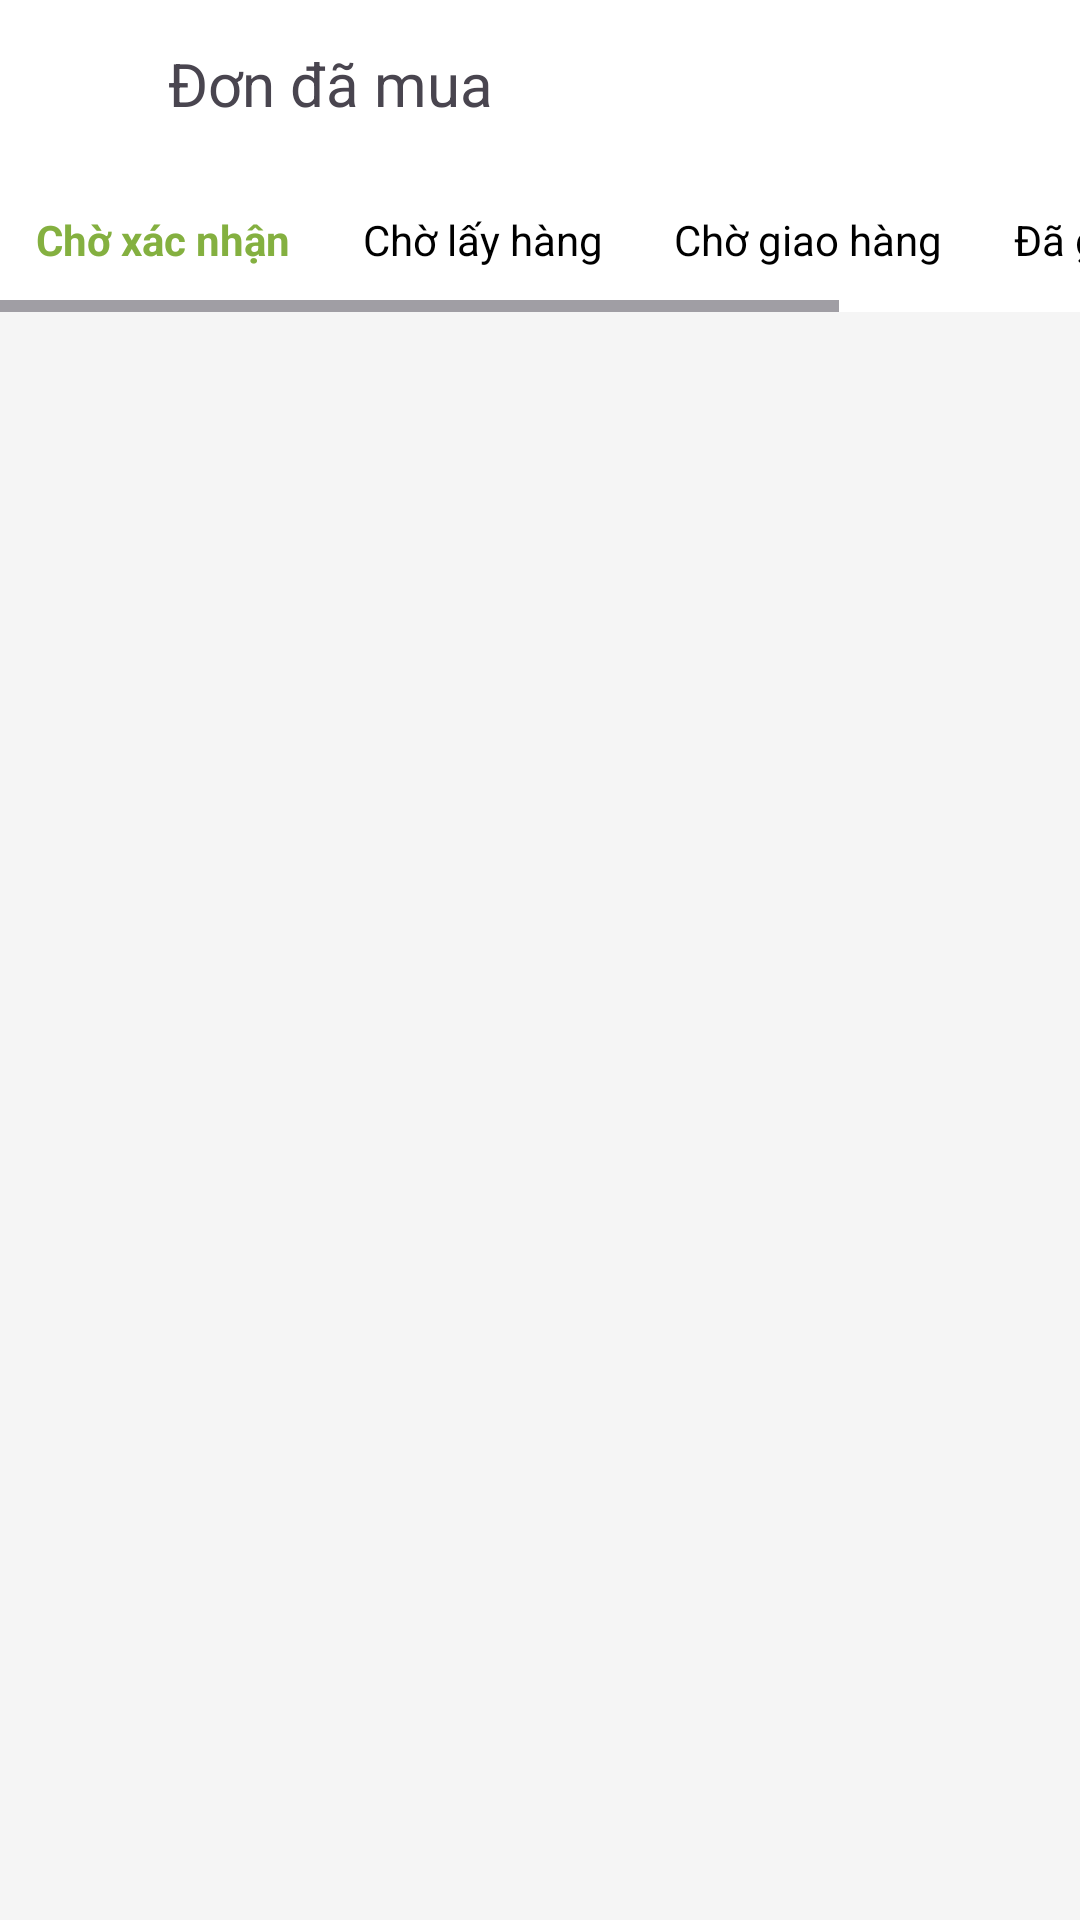

Layout XML and referenced resources for this Android screen:
<!-- AndroidManifest.xml: application theme Theme.EcoVeggieApp -->
<!-- res/layout/activity_order.xml -->
<LinearLayout xmlns:android="http://schemas.android.com/apk/res/android"
    xmlns:tools="http://schemas.android.com/tools"
    android:id="@+id/layoutMain"
    android:layout_width="match_parent"
    android:layout_height="match_parent"
    android:orientation="vertical"
    android:background="#F5F5F5"
    tools:context=".activities.OrderActivity">

    
    <LinearLayout
        android:layout_width="match_parent"
        android:layout_height="56dp"
        android:orientation="horizontal"
        android:background="@android:color/white"
        android:gravity="center_vertical">

        <ImageView
            android:id="@+id/btnBack"
            android:layout_width="24dp"
            android:layout_height="24dp"
            android:layout_marginStart="16dp"
            android:src="@drawable/ic_left_arrow" />

        <TextView
            android:id="@+id/tvTitle"
            android:layout_width="wrap_content"
            android:layout_height="wrap_content"
            android:layout_marginStart="16dp"
            android:text="Đơn đã mua"
            android:textSize="20sp" />
    </LinearLayout>

    
    <HorizontalScrollView
        android:layout_width="match_parent"
        android:layout_height="wrap_content"
        android:background="@android:color/white">

        <LinearLayout
            android:layout_width="wrap_content"
            android:layout_height="48dp"
            android:orientation="horizontal">
            <TextView
                android:id="@+id/tabPendingConfirmation"
                android:text="Chờ xác nhận"
                style="@style/TabItemSelected" />

            <TextView
                android:id="@+id/tabWaitingPickup"
                android:text="Chờ lấy hàng"
                style="@style/TabItem" />

            <TextView
                android:id="@+id/tabShipping"
                android:text="Chờ giao hàng"
                style="@style/TabItem" />

            <TextView
                android:id="@+id/tabDelivered"
                android:text="Đã giao"
                style="@style/TabItem" />

            <TextView
                android:id="@+id/tabCanceled"
                android:text="Đã hủy"
                style="@style/TabItem" />

        </LinearLayout>
    </HorizontalScrollView>

    <FrameLayout
        android:layout_width="match_parent"
        android:layout_height="0dp"
        android:layout_weight="1">

        <androidx.recyclerview.widget.RecyclerView
            android:id="@+id/recyclerView"
            android:layout_width="match_parent"
            android:layout_height="match_parent"/>

        <TextView
            android:id="@+id/tvEmptyMessage"
            android:layout_width="match_parent"
            android:layout_height="match_parent"
            android:gravity="center"
            android:text="Chưa có đơn hàng nào cả"
            android:textColor="#888888"
            android:textSize="16sp"
            android:visibility="gone"/>
    </FrameLayout>


</LinearLayout>
<!-- resources referenced by this layout -->
<resources>
  <style name="TabItem">
          <item name="android:layout_width">wrap_content</item>
          <item name="android:layout_height">match_parent</item>
          <item name="android:gravity">center</item>
          <item name="android:padding">12dp</item>
          <item name="android:textSize">14sp</item>
          <item name="android:textColor">#000000</item>
          <item name="android:textStyle">normal</item>
      </style>
  <style name="TabItemSelected">
          <item name="android:layout_width">wrap_content</item>
          <item name="android:layout_height">match_parent</item>
          <item name="android:gravity">center</item>
          <item name="android:padding">12dp</item>
          <item name="android:textSize">14sp</item>
          <item name="android:textColor">@color/green_main</item>
          <item name="android:textStyle">bold</item>
      </style>
  <style name="Theme.EcoVeggieApp" parent="Base.Theme.EcoVeggieApp" />
  <color name="green_main">#84B040</color>
  <style name="Base.Theme.EcoVeggieApp" parent="Theme.Material3.DayNight.NoActionBar">
          
          
      </style>
</resources>
